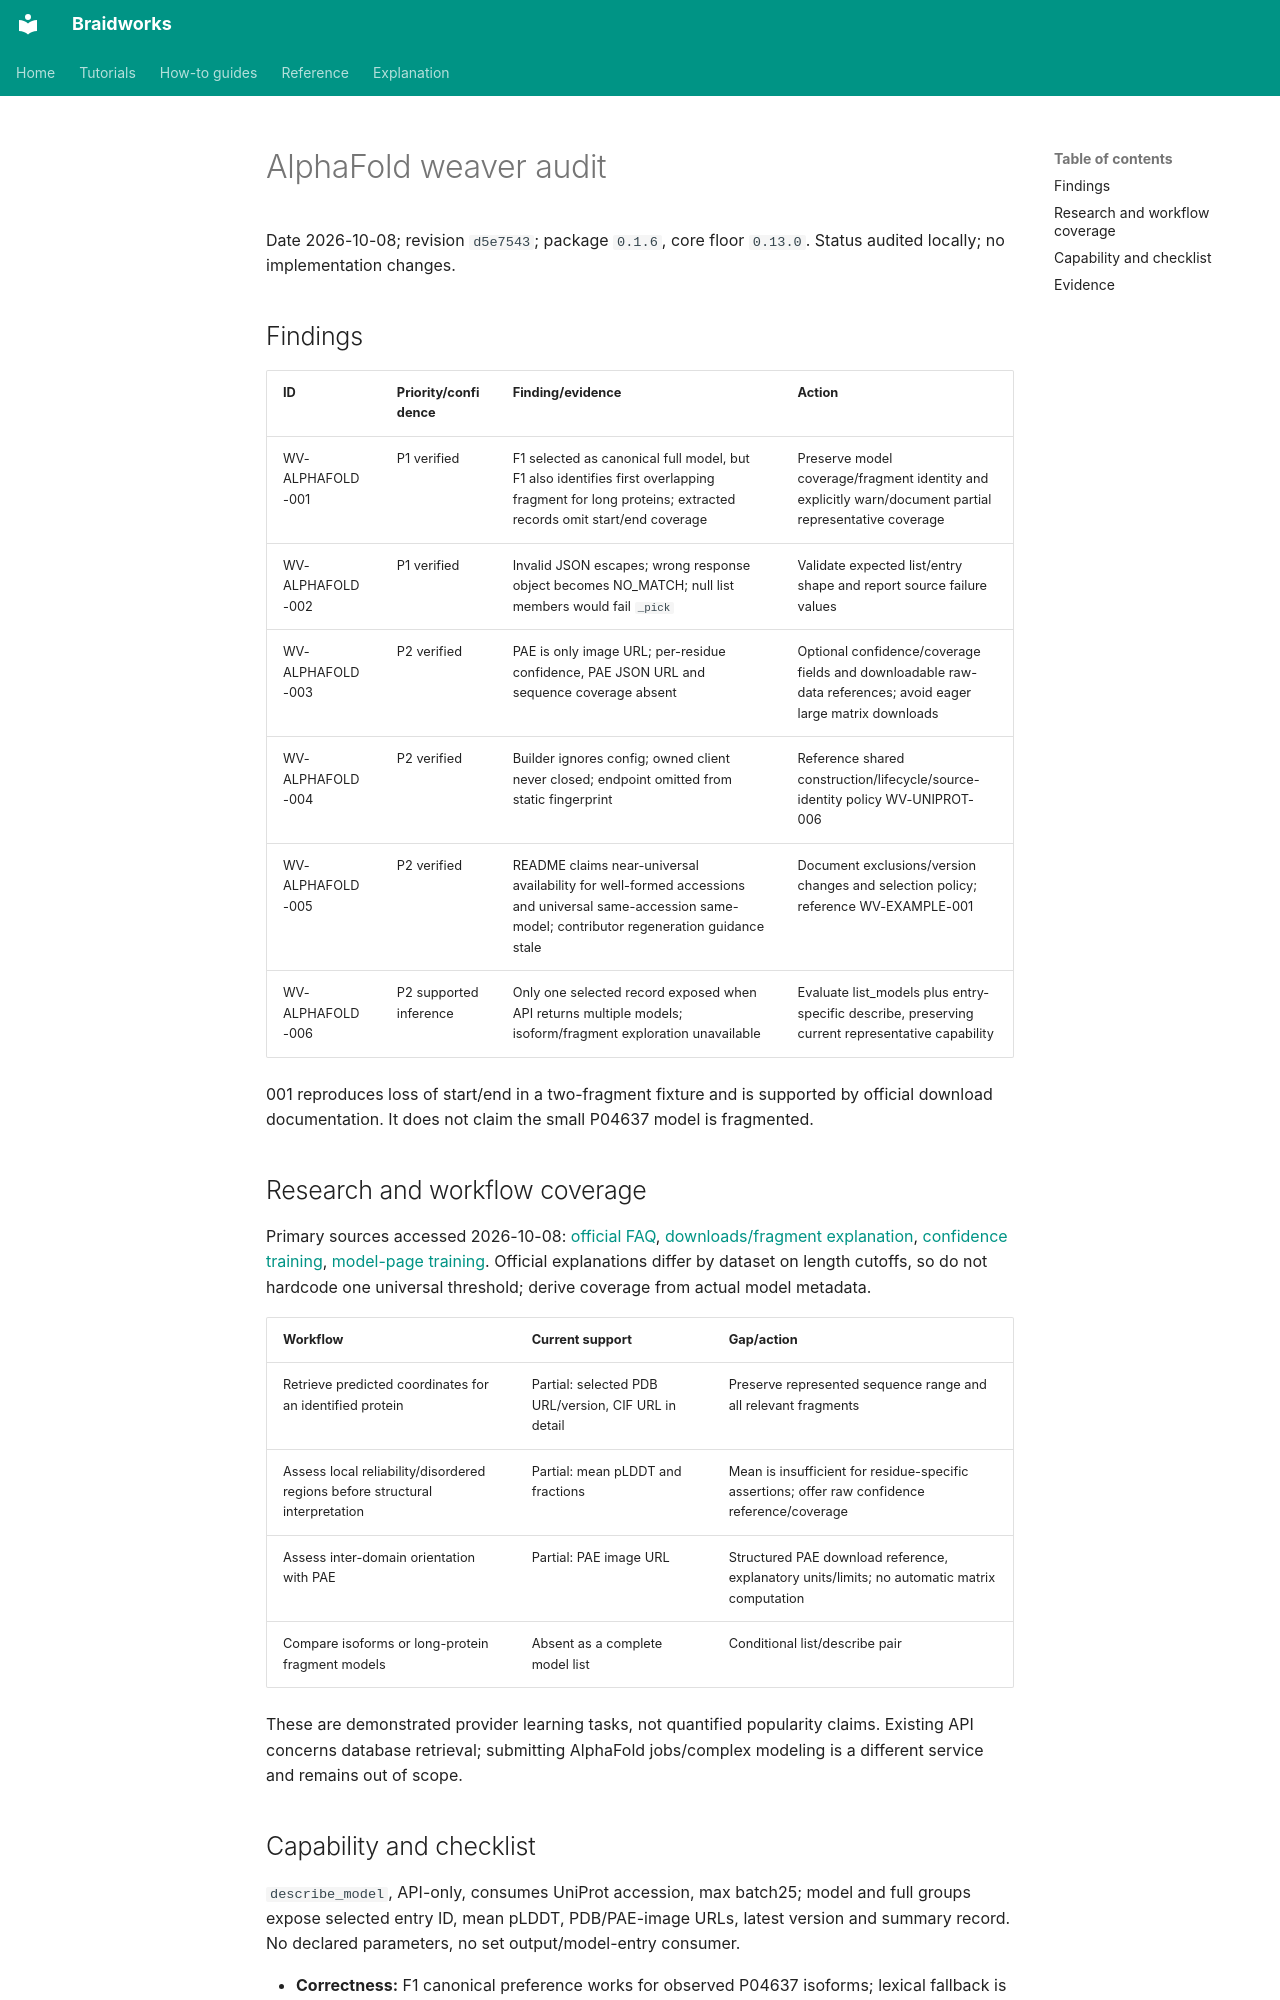

repository: rafaelmdc/braidworks · page: internal/audits/weavers/alphafold.audit/index.html · generator: mkdocs

# AlphaFold weaver audit

Date 2026-10-08; revision `d5e7543`; package `0.1.6`, core floor `0.13.0`.
Status audited locally; no implementation changes.

## Findings

| ID | Priority/confidence | Finding/evidence | Action |
|---|---|---|---|
| WV-ALPHAFOLD-001 | P1 verified | F1 selected as canonical full model, but F1 also identifies first overlapping fragment for long proteins; extracted records omit start/end coverage | Preserve model coverage/fragment identity and explicitly warn/document partial representative coverage |
| WV-ALPHAFOLD-002 | P1 verified | Invalid JSON escapes; wrong response object becomes NO_MATCH; null list members would fail `_pick` | Validate expected list/entry shape and report source failure values |
| WV-ALPHAFOLD-003 | P2 verified | PAE is only image URL; per-residue confidence, PAE JSON URL and sequence coverage absent | Optional confidence/coverage fields and downloadable raw-data references; avoid eager large matrix downloads |
| WV-ALPHAFOLD-004 | P2 verified | Builder ignores config; owned client never closed; endpoint omitted from static fingerprint | Reference shared construction/lifecycle/source-identity policy WV-UNIPROT-006 |
| WV-ALPHAFOLD-005 | P2 verified | README claims near-universal availability for well-formed accessions and universal same-accession same-model; contributor regeneration guidance stale | Document exclusions/version changes and selection policy; reference WV-EXAMPLE-001 |
| WV-ALPHAFOLD-006 | P2 supported inference | Only one selected record exposed when API returns multiple models; isoform/fragment exploration unavailable | Evaluate list_models plus entry-specific describe, preserving current representative capability |

001 reproduces loss of start/end in a two-fragment fixture and is supported by official
download documentation. It does not claim the small P04637 model is fragmented.

## Research and workflow coverage

Primary sources accessed 2026-10-08:
[official FAQ](https://alphafold.ebi.ac.uk/faq),
[downloads/fragment explanation](https://www.alphafold.ebi.ac.uk/download),
[confidence training](https://www.ebi.ac.uk/training/online/courses/alphafold/inputs-and-outputs/evaluating-alphafolds-predicted-structures-using-confidence-scores/),
[model-page training](https://www.ebi.ac.uk/training/online/courses/navigating-alphafold-database/understanding-the-structure-prediction-page/summary-and-model-confidence-tab/).
Official explanations differ by dataset on length cutoffs, so do not hardcode one
universal threshold; derive coverage from actual model metadata.

| Workflow | Current support | Gap/action |
|---|---|---|
| Retrieve predicted coordinates for an identified protein | Partial: selected PDB URL/version, CIF URL in detail | Preserve represented sequence range and all relevant fragments |
| Assess local reliability/disordered regions before structural interpretation | Partial: mean pLDDT and fractions | Mean is insufficient for residue-specific assertions; offer raw confidence reference/coverage |
| Assess inter-domain orientation with PAE | Partial: PAE image URL | Structured PAE download reference, explanatory units/limits; no automatic matrix computation |
| Compare isoforms or long-protein fragment models | Absent as a complete model list | Conditional list/describe pair |

These are demonstrated provider learning tasks, not quantified popularity claims.
Existing API concerns database retrieval; submitting AlphaFold jobs/complex modeling
is a different service and remains out of scope.
